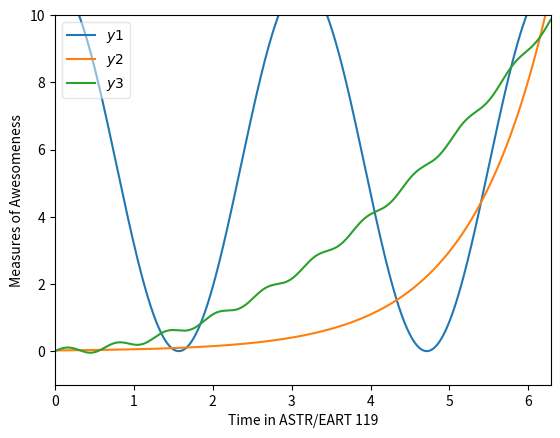

This chart was generated by the following Python code:
%matplotlib inline
import numpy as np
import matplotlib.pyplot as plt

x = np.linspace(0, 2*np.pi, 1000)

y1 = 5.5*np.cos(2*x) + 5.5
y2 = .02*np.exp(x)
y3 = (.25*x**2) + .1*np.sin(10*x)

plt.plot(x, y1, label=r'$y1$')
plt.plot(x, y2, label=r'$y2$')
plt.plot(x, y3, label=r'$y3$')

plt.xlabel('Time in ASTR/EART 119')
plt.ylabel('Measures of Awesomeness')
plt.xlim(0, 2*np.pi)
plt.ylim(-1, 10)
plt.legend(loc=2, framealpha = 0.50)

plt.show()

